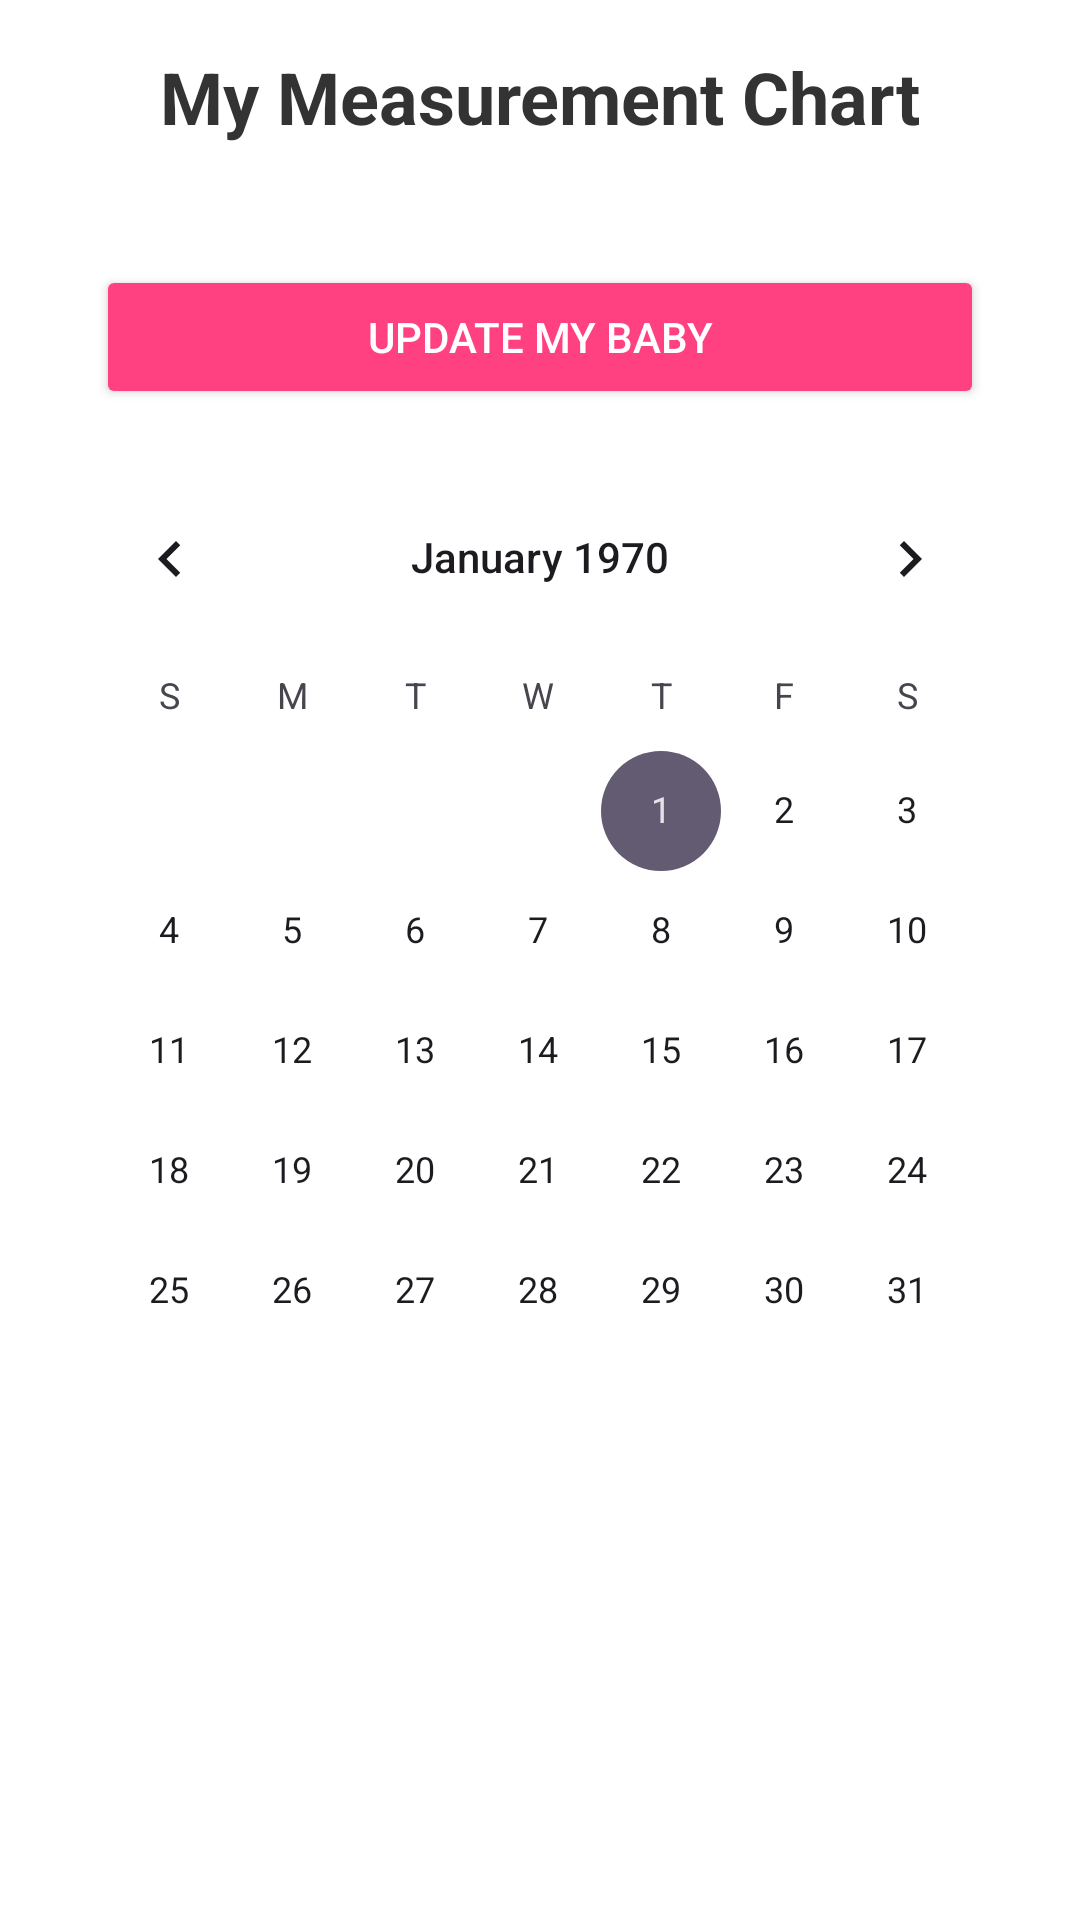

Layout XML and referenced resources for this Android screen:
<!-- AndroidManifest.xml: application theme Theme.Bcalm -->
<!-- res/layout/fragment_home.xml -->
<LinearLayout xmlns:android="http://schemas.android.com/apk/res/android"
    android:layout_width="match_parent"
    android:layout_height="match_parent"
    android:orientation="vertical"
    android:padding="16dp"
    android:background="#FFFFFF">

    <TextView
        android:id="@+id/homeTitle"
        android:layout_width="match_parent"
        android:layout_height="wrap_content"
        android:text="My Measurement Chart"
        android:textSize="24sp"
        android:textStyle="bold"
        android:textColor="#333333"
        android:gravity="center"
        android:layout_marginBottom="24dp" />
    <Button
        android:id="@+id/btnUpdateBaby"
        android:layout_width="match_parent"
        android:layout_height="wrap_content"
        android:text="Update My Baby"
        android:backgroundTint="#FF4081"
        android:textColor="#FFFFFF"
        android:layout_margin="16dp" />
    <CalendarView
        android:id="@+id/calendarView"
        android:layout_width="match_parent"
        android:layout_height="wrap_content" />

</LinearLayout>
<!-- resources referenced by this layout -->
<resources>
  <style name="Theme.Bcalm" parent="Base.Theme.Bcalm" />
  <style name="Base.Theme.Bcalm" parent="Theme.Material3.DayNight.NoActionBar">
          
          
      </style>
</resources>
